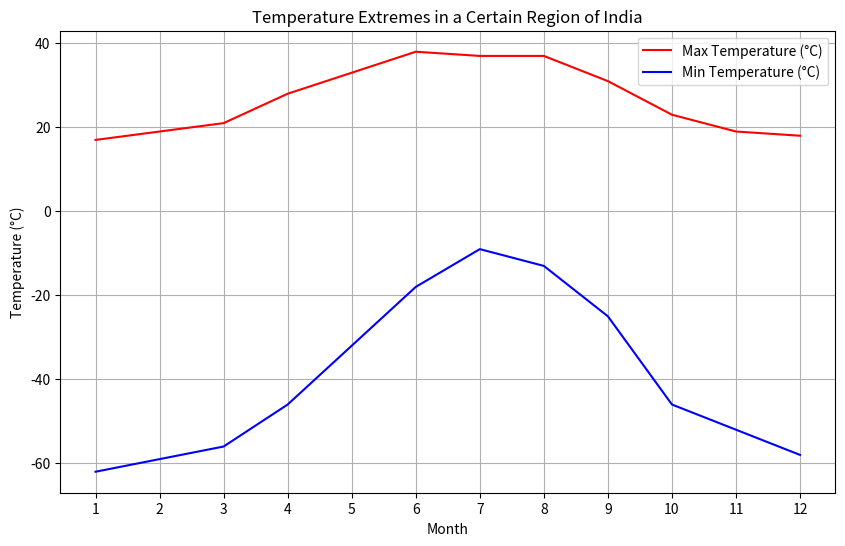

Write Python code to recreate this figure.
'''
Plot the temperature extremes in certain region of India for each month, starting in January,
which are given by (in degrees Celsius).
max: 17, 19, 21, 28, 33, 38, 37, 37, 31, 23, 19, 18
min: -62, -59, -56, -46, -32, -18, -9, -13, -25, -46, -52, -58
'''

import matplotlib.pyplot as plt

# Define the months
months = list(range(1, 13))

# Define the maximum and minimum temperatures
max_temperatures = [17, 19, 21, 28, 33, 38, 37, 37, 31, 23, 19, 18]
min_temperatures = [-62, -59, -56, -46, -32, -18, -9, -13, -25, -46, -52, -58]

# Create the plot
plt.figure(figsize=(10, 6))
plt.plot(months, max_temperatures, color="red", label='Max Temperature (°C)')
plt.plot(months, min_temperatures, color="blue", label='Min Temperature (°C)')

# Add labels and title
plt.xlabel('Month')
plt.ylabel('Temperature (°C)')
plt.title('Temperature Extremes in a Certain Region of India')
plt.xticks(months)
plt.legend()

# Show the plot
plt.grid(True)
plt.show()
